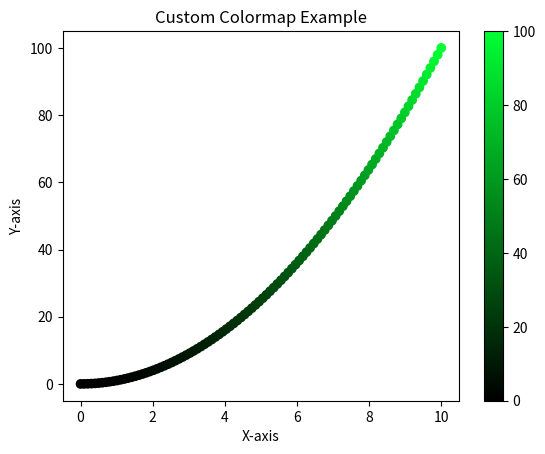

The script that saved this image:
import matplotlib.pyplot as plt
from matplotlib.colors import LinearSegmentedColormap
import numpy as np


# Function to convert hex color to RGB tuple
def hex_to_rgb(hex_color):
    hex_color = hex_color.lstrip("#")
    return tuple(int(hex_color[i : i + 2], 16) / 255.0 for i in (0, 2, 4))


# Hex color string
hex_color = "#00FF33"

# Convert hex to RGB
rgb_color = hex_to_rgb(hex_color)

# Create the colormap with a gradient from the RGB color to white
custom_cmap = LinearSegmentedColormap.from_list("custom_cmap", [(0, 0, 0), rgb_color])

# Create some data
x = np.linspace(0, 10, 100)
y = x**2

# Create a scatter plot
plt.scatter(x, y, c=y, cmap=custom_cmap)
plt.colorbar()  # Show color scale
plt.title("Custom Colormap Example")
plt.xlabel("X-axis")
plt.ylabel("Y-axis")
plt.show()
